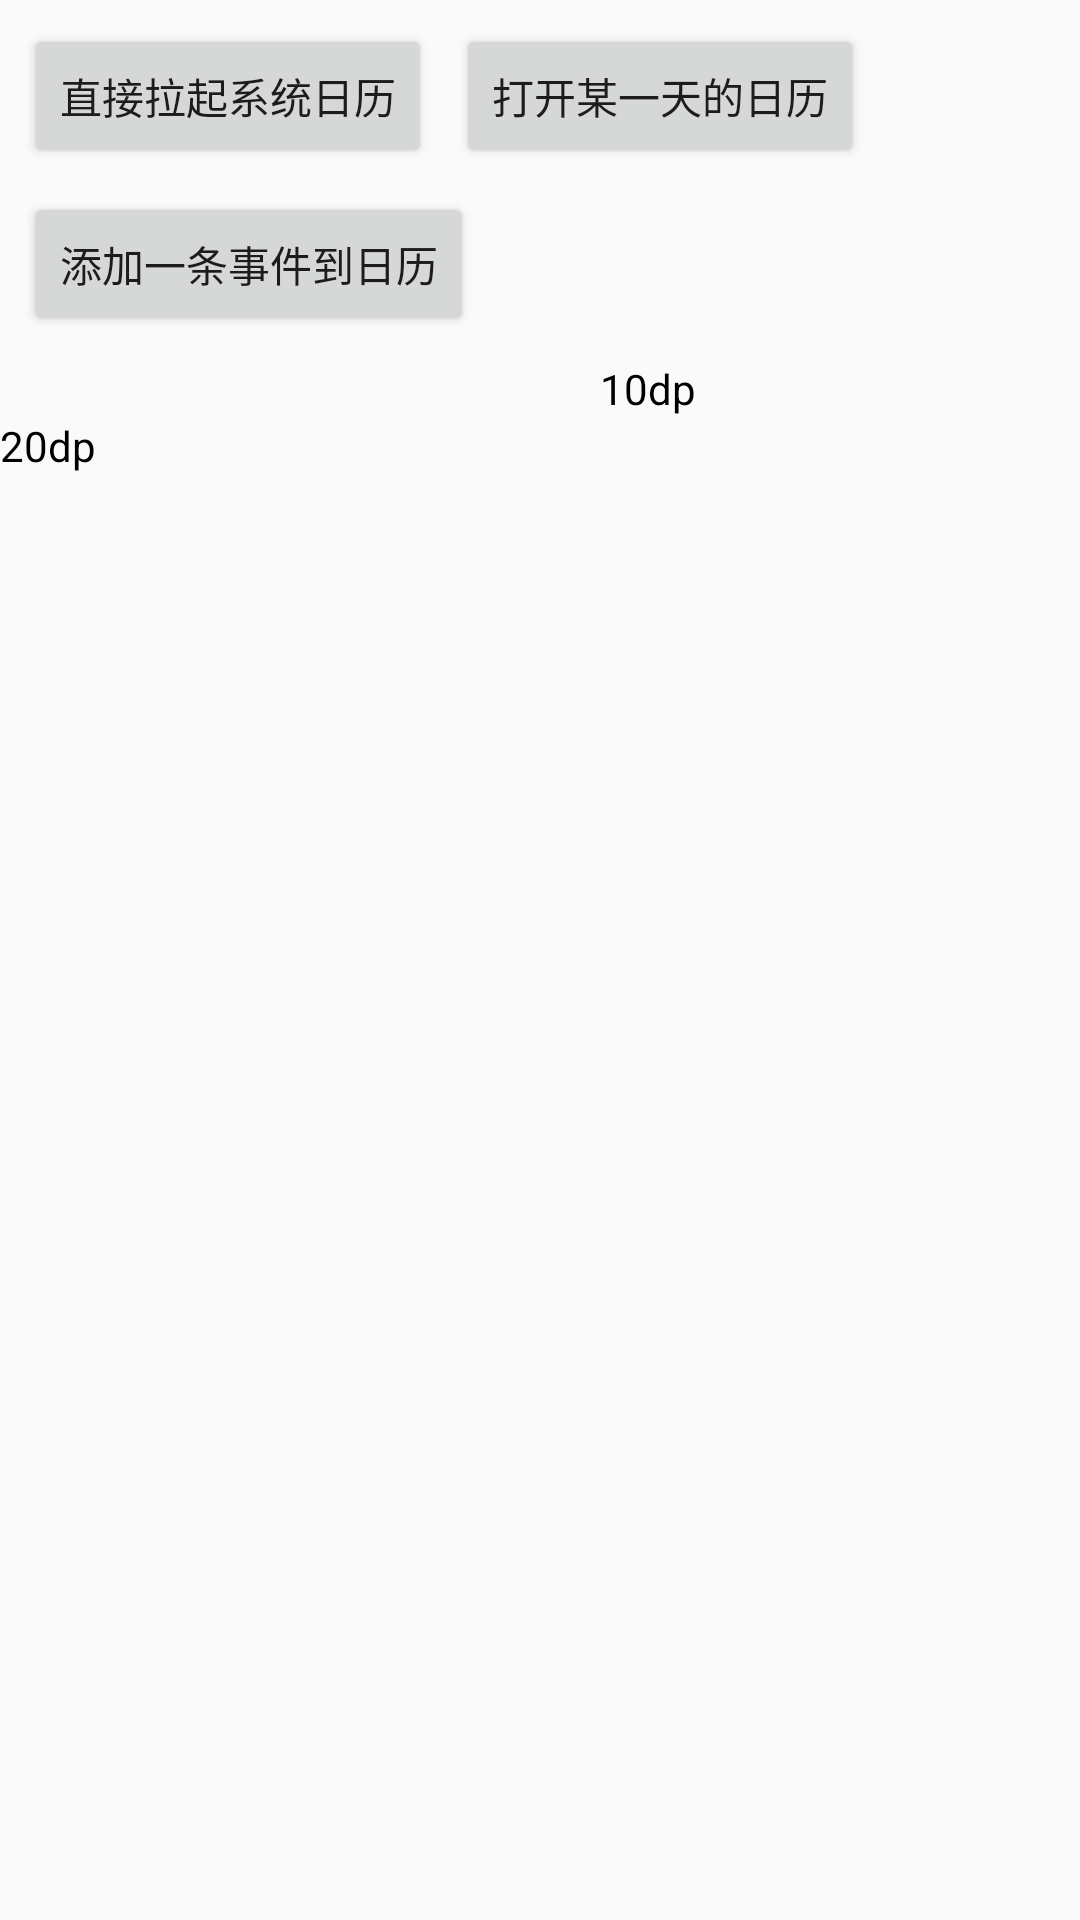

This screen was rendered from an Android layout file. Write that file and the resources it references.
<!-- AndroidManifest.xml: application theme AppTheme -->
<!-- res/layout/activity_calendar_task.xml -->
<?xml version="1.0" encoding="utf-8"?>
<android.support.constraint.ConstraintLayout xmlns:android="http://schemas.android.com/apk/res/android"
    xmlns:app="http://schemas.android.com/apk/res-auto"
    xmlns:tools="http://schemas.android.com/tools"
    android:layout_width="match_parent"
    android:layout_height="match_parent"
    tools:context=".CalendarProviders.CalendarTaskActivity">

    <Button
        android:id="@+id/btn_sys_cal"
        android:layout_width="wrap_content"
        android:layout_height="wrap_content"
        android:layout_marginStart="8dp"
        android:layout_marginTop="8dp"
        android:text="直接拉起系统日历"
        app:layout_constraintStart_toStartOf="parent"
        app:layout_constraintTop_toTopOf="parent" />

    <Button
        android:id="@+id/btn_sys_cal_query"
        android:layout_width="wrap_content"
        android:layout_height="wrap_content"
        android:layout_marginStart="8dp"
        android:layout_marginTop="8dp"
        android:text="打开某一天的日历"
        app:layout_constraintStart_toEndOf="@+id/btn_sys_cal"
        app:layout_constraintTop_toTopOf="parent" />

    <Button
        android:id="@+id/btn_add"
        android:layout_width="wrap_content"
        android:layout_height="wrap_content"
        android:layout_marginStart="8dp"
        android:layout_marginTop="8dp"
        android:text="添加一条事件到日历"
        app:layout_constraintStart_toStartOf="parent"
        app:layout_constraintTop_toBottomOf="@+id/btn_sys_cal" />


    <RadioGroup
        android:layout_width="match_parent"
        android:layout_height="wrap_content"
        android:layout_marginTop="8dp"
        android:orientation="vertical"
        app:layout_constraintTop_toBottomOf="@+id/btn_add">

        <RadioButton
            android:layout_width="match_parent"
            android:layout_height="wrap_content"
            android:button="@null"
            android:drawableStart="@drawable/ic_arrow_back_black_24dp"
            android:gravity="start"
            android:paddingStart="200dp"
            android:text="10dp" />

        <RadioButton
            android:layout_width="match_parent"
            android:layout_height="wrap_content"
            android:button="@null"
            android:drawableStart="@drawable/ic_arrow_back_black_24dp"
            android:drawablePadding="20dp"
            android:text="20dp" />


    </RadioGroup>

</android.support.constraint.ConstraintLayout>
<!-- resources referenced by this layout -->
<resources>
  <style name="AppTheme" parent="Theme.AppCompat.Light.DarkActionBar">
          
          <item name="colorPrimary">@color/colorPrimary</item>
          <item name="colorPrimaryDark">@color/colorPrimaryDark</item>
          <item name="colorAccent">@color/colorAccent</item>
      </style>
  <color name="colorPrimary">#3F51B5</color>
  <color name="colorPrimaryDark">#303F9F</color>
  <color name="colorAccent">#FF4081</color>
</resources>
